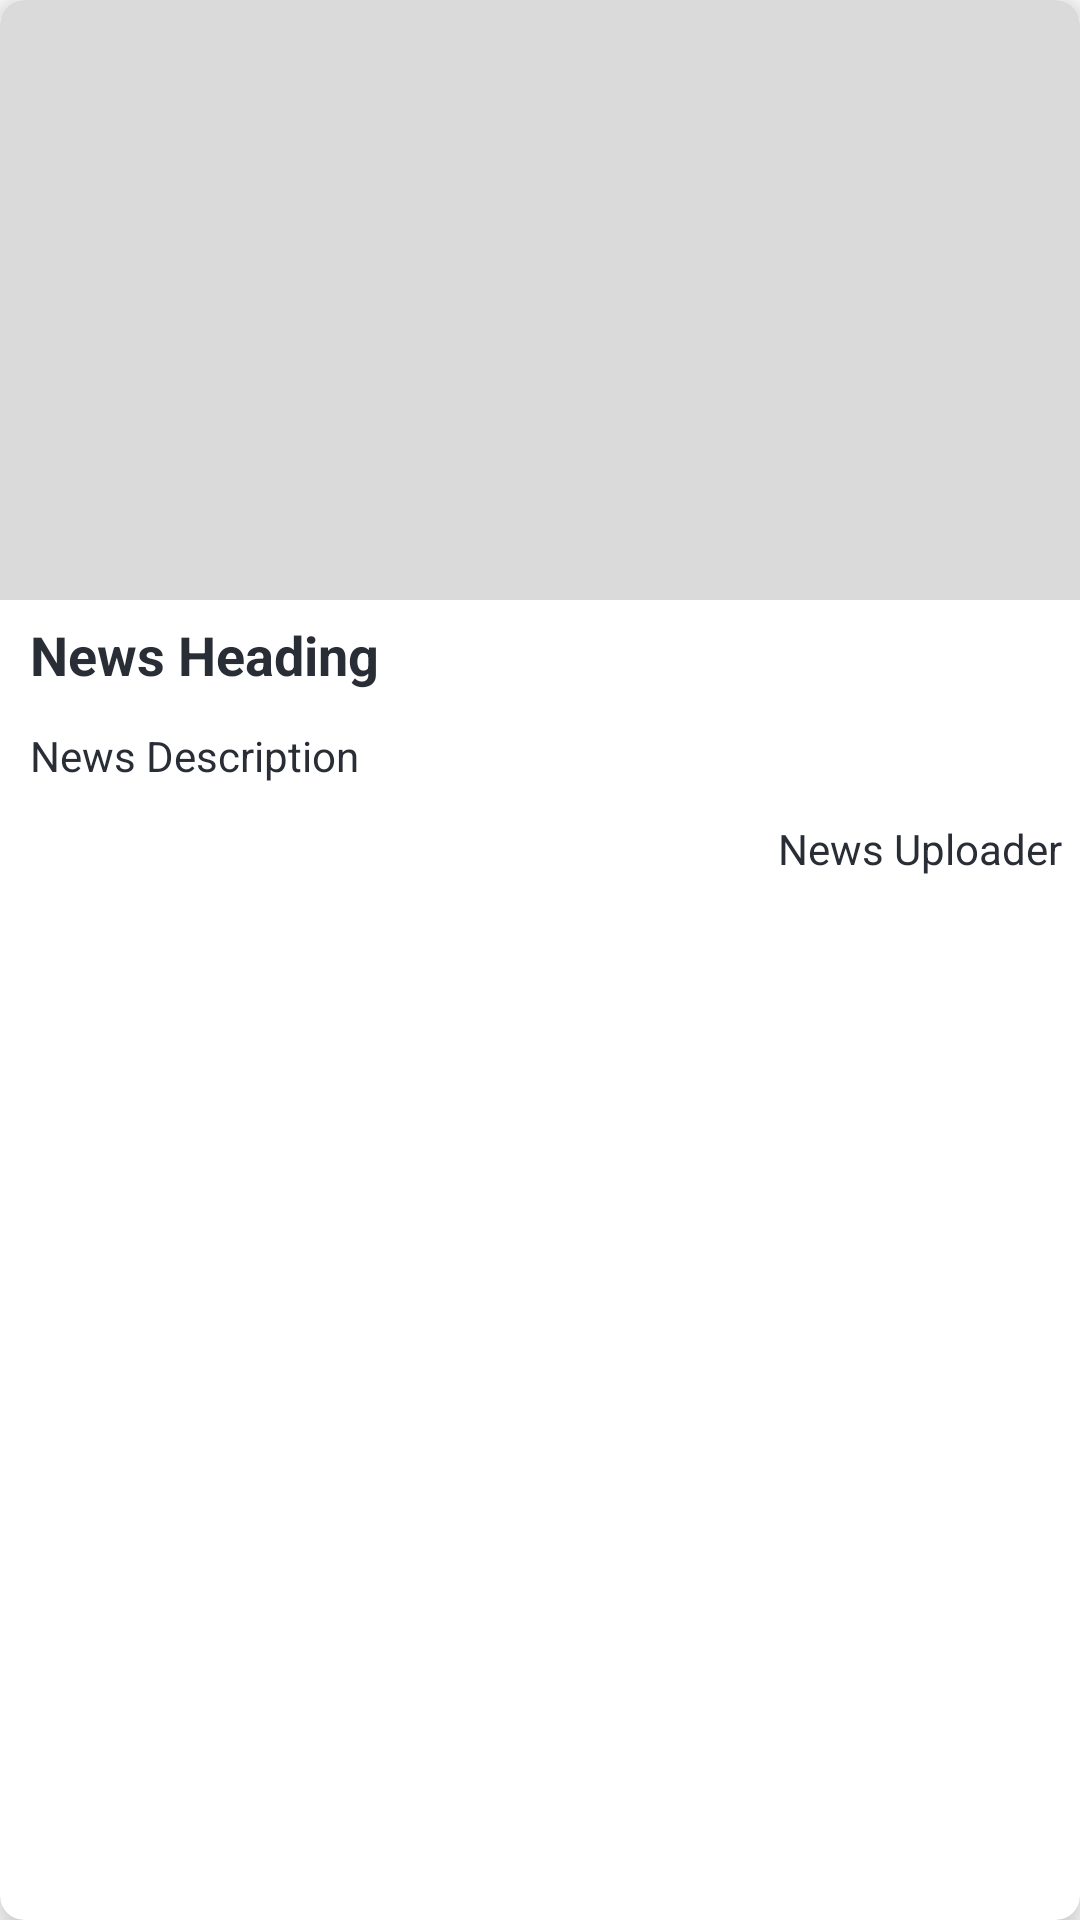

Android layout source for this screen:
<!-- AndroidManifest.xml: application theme Theme.BUNewsAndroidDark -->
<!-- res/layout/news_rv_item.xml -->
<?xml version="1.0" encoding="utf-8"?>
<androidx.cardview.widget.CardView xmlns:android="http://schemas.android.com/apk/res/android"
    xmlns:app="http://schemas.android.com/apk/res-auto"
    android:layout_width="match_parent"
    android:layout_height="wrap_content"
    android:layout_gravity="center"
    android:layout_margin="10dp"
    app:cardBackgroundColor="@color/backgroundColorDark"
    app:cardCornerRadius="8dp"
    app:cardElevation="8dp">

    <RelativeLayout
        android:layout_width="match_parent"
        android:layout_height="wrap_content">

        <ImageView
            android:id="@+id/news_image"
            android:layout_width="match_parent"
            android:layout_height="200dp"
            android:scaleType="centerCrop"
            android:src="@color/backgroundColorDark" />

        <TextView
            android:id="@+id/news_heading"
            android:layout_width="match_parent"
            android:layout_height="wrap_content"
            android:layout_below="@id/news_image"
            android:layout_marginHorizontal="7dp"
            android:layout_marginTop="3dp"
            android:layout_marginBottom="3dp"
            android:maxLines="2"
            android:padding="3dp"
            android:text="News Heading"
            android:textSize="18sp"
            android:textStyle="bold" />

        <TextView
            android:id="@+id/news_description"
            android:layout_width="match_parent"
            android:layout_height="wrap_content"
            android:layout_below="@id/news_heading"
            android:layout_marginHorizontal="7dp"
            android:layout_marginTop="3dp"
            android:layout_marginBottom="3dp"
            android:ellipsize="end"
            android:maxLines="3"
            android:padding="3dp"
            android:text="News Description"
            android:textSize="14sp" />

        <TextView
            android:id="@+id/news_uploader"
            android:layout_width="match_parent"
            android:layout_height="wrap_content"
            android:layout_below="@id/news_description"
            android:layout_margin="3dp"
            android:layout_marginEnd="10dp"
            android:padding="3dp"
            android:text="News Uploader"
            android:textAlignment="textEnd"
            android:textSize="14sp" />

    </RelativeLayout>

</androidx.cardview.widget.CardView>
<!-- resources referenced by this layout -->
<resources>
  <color name="backgroundColorDark">#DADADA</color>
  <style name="Theme.BUNewsAndroidDark" parent="Theme.MaterialComponents.DayNight.NoActionBar">
  
          
          <item name="colorPrimary">@color/colorPrimary</item>
          <item name="colorPrimaryVariant">@color/colorPrimaryDark</item>
          <item name="colorOnPrimary">@color/colorAccent</item>
          <item name="colorPrimaryDark">@color/white</item>
          <item name="android:windowLightStatusBar">@color/textColor</item>
  
          <item name="android:background">@color/backgroundColor</item>
          <item name="android:backgroundTint">@color/backgroundColor</item>
          <item name="android:textColor">@color/textColor</item>
          <item name="android:textColorHint">@color/textColorHint</item>
      </style>
  <color name="colorPrimary">#C73737</color>
  <color name="colorPrimaryDark">#8D3339</color>
  <color name="colorAccent">#FFFFFF</color>
  <color name="white">#FFFFFF</color>
  <color name="textColor">#292D36</color>
  <color name="backgroundColor">#FFFFFF</color>
  <color name="textColorHint">#999999</color>
</resources>
